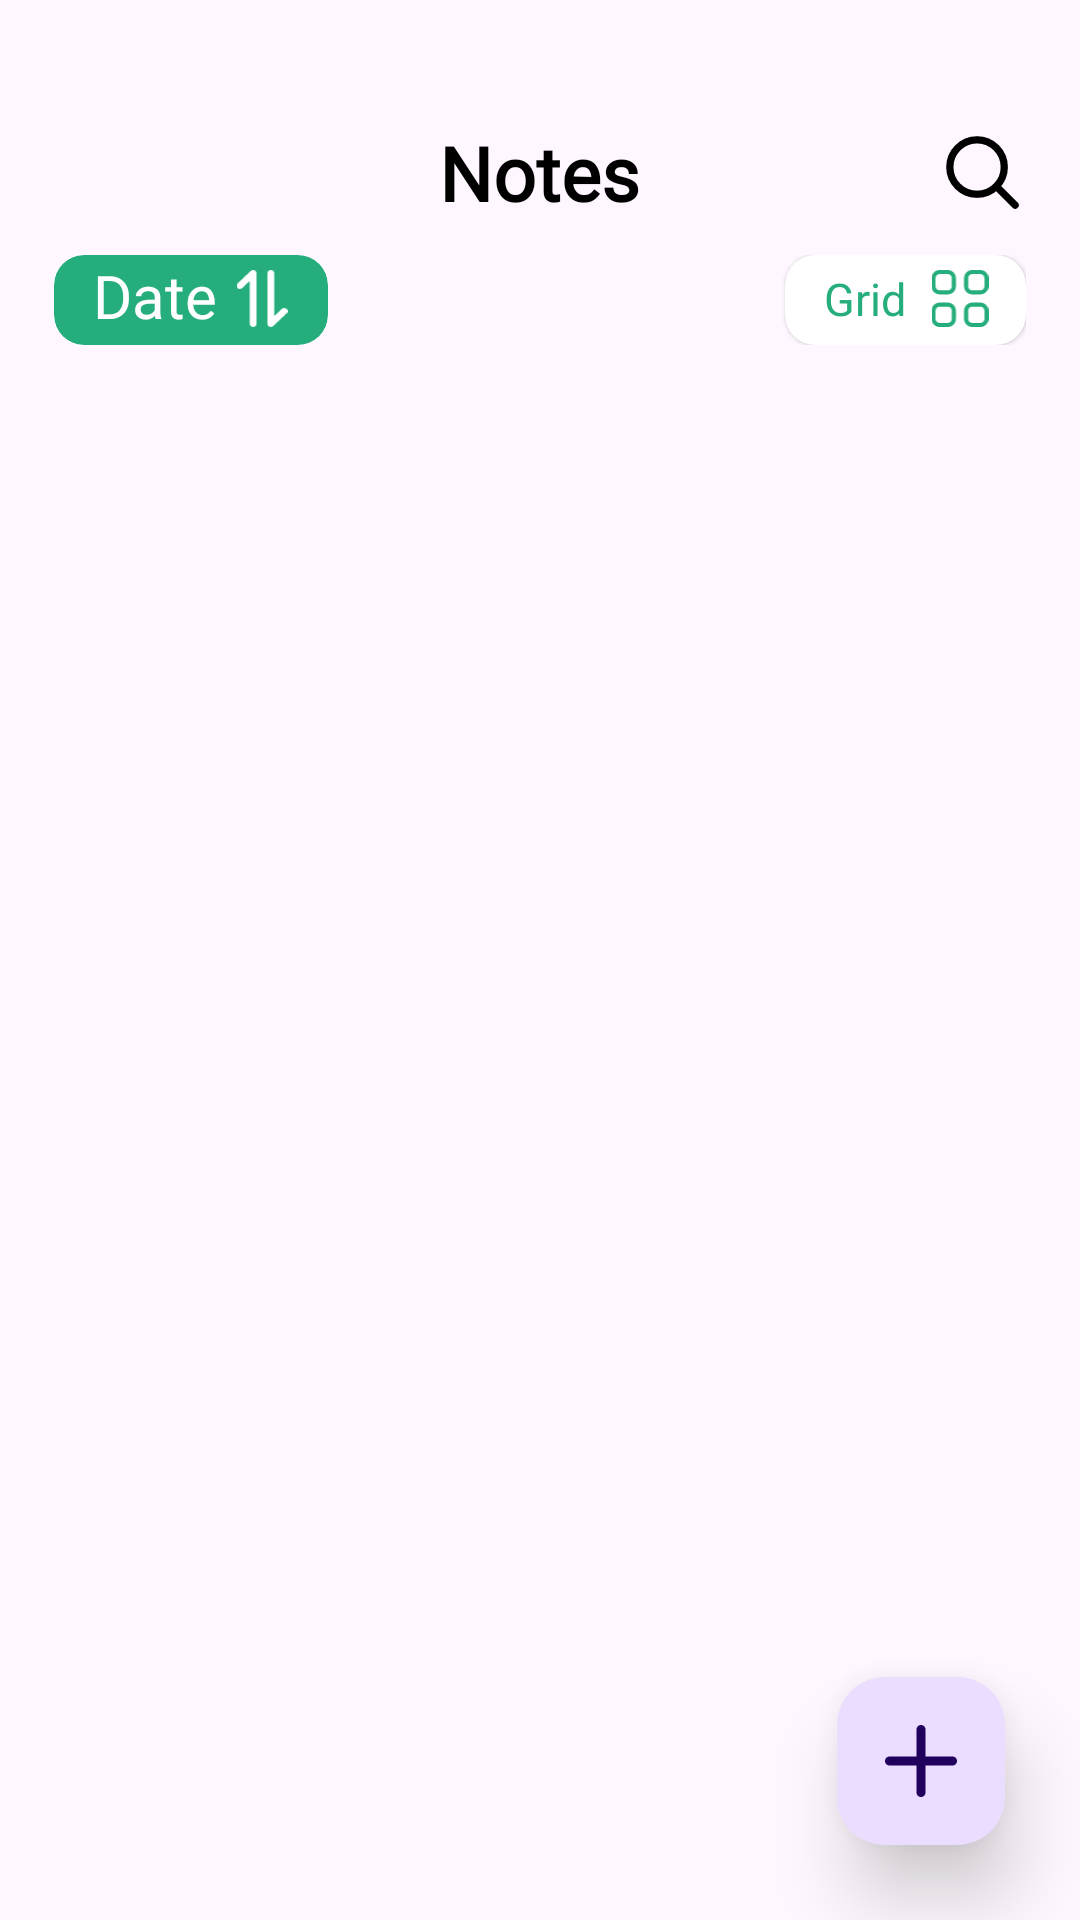

Android layout source for this screen:
<!-- AndroidManifest.xml: application theme Theme.TodoList -->
<!-- res/layout/home_fragment.xml -->
<?xml version="1.0" encoding="utf-8"?>
<RelativeLayout xmlns:android="http://schemas.android.com/apk/res/android" xmlns:app="http://schemas.android.com/apk/res-auto"
    android:theme="@style/Base.Theme.TodoList"
    android:layout_width="match_parent"
    android:layout_height="match_parent"
    android:windowSoftInputMode="adjustResize">
    <RelativeLayout
        android:layout_width="match_parent"
        android:layout_height="match_parent">
        <RelativeLayout
            android:layout_width="wrap_content"
            android:layout_height="wrap_content">
            <RelativeLayout
                android:id="@+id/toolbar"
                android:layout_width="match_parent"
                android:layout_height="wrap_content"
                android:layout_marginTop="40dp">
                <TextView
                    android:textSize="25sp"
                    android:textStyle="bold"
                    android:textColor="@color/black"
                    android:id="@+id/page_title"
                    android:layout_width="wrap_content"
                    android:layout_height="wrap_content"
                    android:layout_marginLeft="25dp"
                    android:layout_marginRight="25dp"
                    android:text="@string/notes"
                    android:layout_centerHorizontal="true"
                    android:layout_centerVertical="true"
                    android:fontFamily="@font/baloobhai2_semibold"
                    android:layout_marginHorizontal="25dp"/>
                <ImageView
                    android:id="@+id/searchBtn"
                    android:layout_width="25dp"
                    android:layout_height="25dp"
                    android:layout_marginTop="5dp"
                    android:layout_marginBottom="5dp"
                    android:src="@drawable/search_icon"
                    android:layout_centerVertical="true"
                    android:layout_marginEnd="20dp"
                    android:layout_alignParentEnd="true"
                    android:layout_marginVertical="5dp"/>
            </RelativeLayout>
            <LinearLayout
                android:orientation="horizontal"
                android:id="@+id/middlelayout"
                android:layout_width="match_parent"
                android:layout_height="50dp"
                android:layout_marginLeft="3dp"
                android:layout_marginRight="3dp"
                android:layout_marginBottom="15dp"
                android:layout_below="@+id/toolbar"
                android:layout_marginHorizontal="3dp">
                <RelativeLayout
                    android:padding="10dp"
                    android:layout_width="match_parent"
                    android:layout_height="match_parent"
                    android:layout_marginLeft="5dp"
                    android:layout_marginRight="5dp"
                    android:layout_marginHorizontal="5dp">
                    <androidx.cardview.widget.CardView
                        android:id="@+id/dateShorting"
                        android:padding="10dp"
                        android:layout_width="wrap_content"
                        android:layout_height="109dp"
                        android:layout_centerVertical="true"
                        app:cardBackgroundColor="@color/green"
                        app:cardCornerRadius="10dp"
                        app:cardElevation="0dp">
                        <RelativeLayout
                            android:layout_width="match_parent"
                            android:layout_height="match_parent"
                            android:layout_marginLeft="10dp"
                            android:layout_marginBottom="1dp">
                            <TextView
                                android:textSize="20sp"
                                android:textColor="@color/white"
                                android:id="@+id/txtdate"
                                android:layout_width="wrap_content"
                                android:layout_height="wrap_content"
                                android:text="@string/date"
                                android:fontFamily="@font/baloobhai2_regular"
                                android:layout_marginStart="3dp"/>
                            <ImageView
                                android:id="@+id/imgdate"
                                android:layout_width="30dp"
                                android:layout_height="30dp"
                                android:layout_marginTop="5dp"
                                android:layout_marginBottom="5dp"
                                android:src="@drawable/arrowup"
                                android:layout_centerVertical="true"
                                android:layout_marginEnd="7dp"
                                android:layout_toEndOf="@+id/txtdate"
                                android:layout_marginVertical="5dp"
                                app:tint="@color/white"/>
                        </RelativeLayout>
                    </androidx.cardview.widget.CardView>
                    <androidx.cardview.widget.CardView
                        android:id="@+id/layoutch"
                        android:background="@color/white"
                        android:padding="10dp"
                        android:layout_width="wrap_content"
                        android:layout_height="109dp"
                        android:layout_centerVertical="true"
                        android:layout_alignParentEnd="true"
                        android:backgroundTint="@color/white"
                        app:cardCornerRadius="10dp"
                        app:cardElevation="1dp">
                        <RelativeLayout
                            android:layout_width="match_parent"
                            android:layout_height="match_parent"
                            android:layout_marginLeft="10dp"
                            android:layout_marginBottom="1dp">
                            <TextView
                                android:textSize="15sp"
                                android:textColor="@color/green"
                                android:id="@+id/txtlayouts"
                                android:layout_width="wrap_content"
                                android:layout_height="wrap_content"
                                android:layout_marginTop="3dp"
                                android:layout_marginBottom="3dp"
                                android:text="@string/grid"
                                android:layout_centerVertical="true"
                                android:fontFamily="@font/lexend"
                                android:layout_marginStart="3dp"
                                android:layout_marginEnd="3dp"/>
                            <ImageView
                                android:id="@+id/imglayout"
                                android:layout_width="30dp"
                                android:layout_height="30dp"
                                android:layout_marginTop="5dp"
                                android:layout_marginBottom="5dp"
                                android:src="@drawable/grid"
                                android:layout_centerVertical="true"
                                android:layout_marginEnd="7dp"
                                android:layout_toEndOf="@+id/txtlayouts"
                                android:layout_marginVertical="5dp"
                                app:tint="@color/green"/>
                        </RelativeLayout>
                    </androidx.cardview.widget.CardView>
                </RelativeLayout>
            </LinearLayout>
            <androidx.recyclerview.widget.RecyclerView
                android:id="@+id/recyclerView"
                android:paddingBottom="10dp"
                android:layout_width="match_parent"
                android:layout_height="match_parent"
                android:layout_below="@+id/middlelayout"
                android:paddingStart="10dp"
                android:paddingEnd="10dp"/>
            <RelativeLayout
                android:layout_width="match_parent"
                android:layout_height="match_parent"
                android:layout_below="@+id/toolbar">
                <androidx.cardview.widget.CardView
                    android:id="@+id/emptyListTextView"
                    android:visibility="gone"
                    android:layout_width="match_parent"
                    android:layout_height="wrap_content"
                    android:layout_marginLeft="10dp"
                    android:layout_marginRight="10dp"
                    android:layout_centerVertical="true"
                    android:layout_marginHorizontal="10dp"
                    app:cardBackgroundColor="#00ffffff"
                    app:cardCornerRadius="20dp"
                    app:cardElevation="0dp"/>
            </RelativeLayout>
        </RelativeLayout>
        <com.google.android.material.floatingactionbutton.FloatingActionButton
            android:id="@+id/add_note_btn"
            android:padding="10dp"
            android:layout_width="wrap_content"
            android:layout_height="wrap_content"
            android:layout_marginTop="15dp"
            android:layout_marginBottom="25dp"
            android:src="@drawable/add"
            android:layout_alignParentBottom="true"
            android:layout_marginStart="15dp"
            android:layout_marginEnd="25dp"
            android:layout_alignParentEnd="true"
            android:elevation="10dp"
            app:elevation="15dp"
            style="@style/RectangularShape"/>
    </RelativeLayout>
</RelativeLayout>
<!-- resources referenced by this layout -->
<resources>
  <color name="black">#ff000000</color>
  <color name="green">#25ae7c</color>
  <color name="white">#ffffffff</color>
  <!-- drawable add (drawable-anydpi-v24) -->
  <?xml version="1.0" encoding="utf-8"?>
  <vector xmlns:android="http://schemas.android.com/apk/res/android"
      android:height="27dp"
      android:width="27dp"
      android:viewportWidth="27"
      android:viewportHeight="27">
      <path
          android:fillColor="@color/white"
          android:pathData="M11.813,25.313C11.813,25.76 11.99,26.189 12.307,26.506C12.623,26.822 13.052,27 13.5,27C13.948,27 14.377,26.822 14.693,26.506C15.01,26.189 15.188,25.76 15.188,25.313V15.188H25.313C25.76,15.188 26.189,15.01 26.506,14.693C26.822,14.377 27,13.948 27,13.5C27,13.052 26.822,12.623 26.506,12.307C26.189,11.99 25.76,11.813 25.313,11.813H15.188V1.688C15.188,1.24 15.01,0.811 14.693,0.494C14.377,0.178 13.948,0 13.5,0C13.052,0 12.623,0.178 12.307,0.494C11.99,0.811 11.813,1.24 11.813,1.688V11.813H1.688C1.24,11.813 0.811,11.99 0.494,12.307C0.178,12.623 0,13.052 0,13.5C0,13.948 0.178,14.377 0.494,14.693C0.811,15.01 1.24,15.188 1.688,15.188H11.813V25.313Z"
          android:fillType="evenOdd"/>
  </vector>
  <!-- drawable arrowup (drawable) -->
  <?xml version="1.0" encoding="utf-8"?>
  <vector xmlns:android="http://schemas.android.com/apk/res/android"
      android:height="19dp"
      android:width="17dp"
      android:viewportWidth="17"
      android:viewportHeight="19">
      <path
          android:fillColor="#ffffff"
          android:pathData="M16.675,14.469C17.108,14.056 17.108,13.388 16.675,12.976C16.242,12.564 15.54,12.564 15.107,12.976L16.675,14.469ZM11.457,17.944H10.348C10.348,18.371 10.618,18.756 11.032,18.92C11.446,19.083 11.923,18.993 12.241,18.691L11.457,17.944ZM12.565,1.056C12.565,0.473 12.069,0 11.457,0C10.844,0 10.348,0.473 10.348,1.056H12.565ZM0.325,4.531C-0.108,4.944 -0.108,5.612 0.325,6.024C0.758,6.436 1.46,6.436 1.893,6.024L0.325,4.531ZM5.543,1.056H6.652C6.652,0.629 6.382,0.244 5.968,0.08C5.554,-0.083 5.077,0.007 4.76,0.309L5.543,1.056ZM4.435,17.944C4.435,18.527 4.931,19 5.543,19C6.156,19 6.652,18.527 6.652,17.944H4.435ZM15.107,12.976L10.673,17.198L12.241,18.691L16.675,14.469L15.107,12.976ZM12.565,17.944L12.565,1.056H10.348L10.348,17.944H12.565ZM1.893,6.024L6.327,1.802L4.76,0.309L0.325,4.531L1.893,6.024ZM4.435,1.056L4.435,17.944H6.652L6.652,1.056H4.435Z"/>
  </vector>
  <!-- drawable search_icon (drawable) -->
  <?xml version="1.0" encoding="utf-8"?>
  <vector xmlns:android="http://schemas.android.com/apk/res/android"
      android:height="31dp"
      android:width="31dp"
      android:viewportWidth="31"
      android:viewportHeight="31">
      <path
          android:fillColor="#00000000"
          android:pathData="M21.193,21.217L29,29M24.5,13.25C24.5,19.463 19.463,24.5 13.25,24.5C7.037,24.5 2,19.463 2,13.25C2,7.037 7.037,2 13.25,2C19.463,2 24.5,7.037 24.5,13.25Z"
          android:strokeColor="#000000"
          android:strokeWidth="3"
          android:strokeLineCap="round"
          android:strokeLineJoin="round"/>
  </vector>
  <string name="date">Date</string>
  <string name="grid">Grid</string>
  <string name="notes">Notes</string>
  <style name="Base.Theme.TodoList" parent="@style/Theme.Material3.DayNight.NoActionBar">
          <item name="android:statusBarColor">@android:color/black</item>
      </style>
  <style name="RectangularShape" parent="">
          <item name="android:background">@drawable/rectangle</item>
      </style>
  <style name="Theme.TodoList" parent="@style/Base.Theme.TodoList">
      </style>
</resources>
